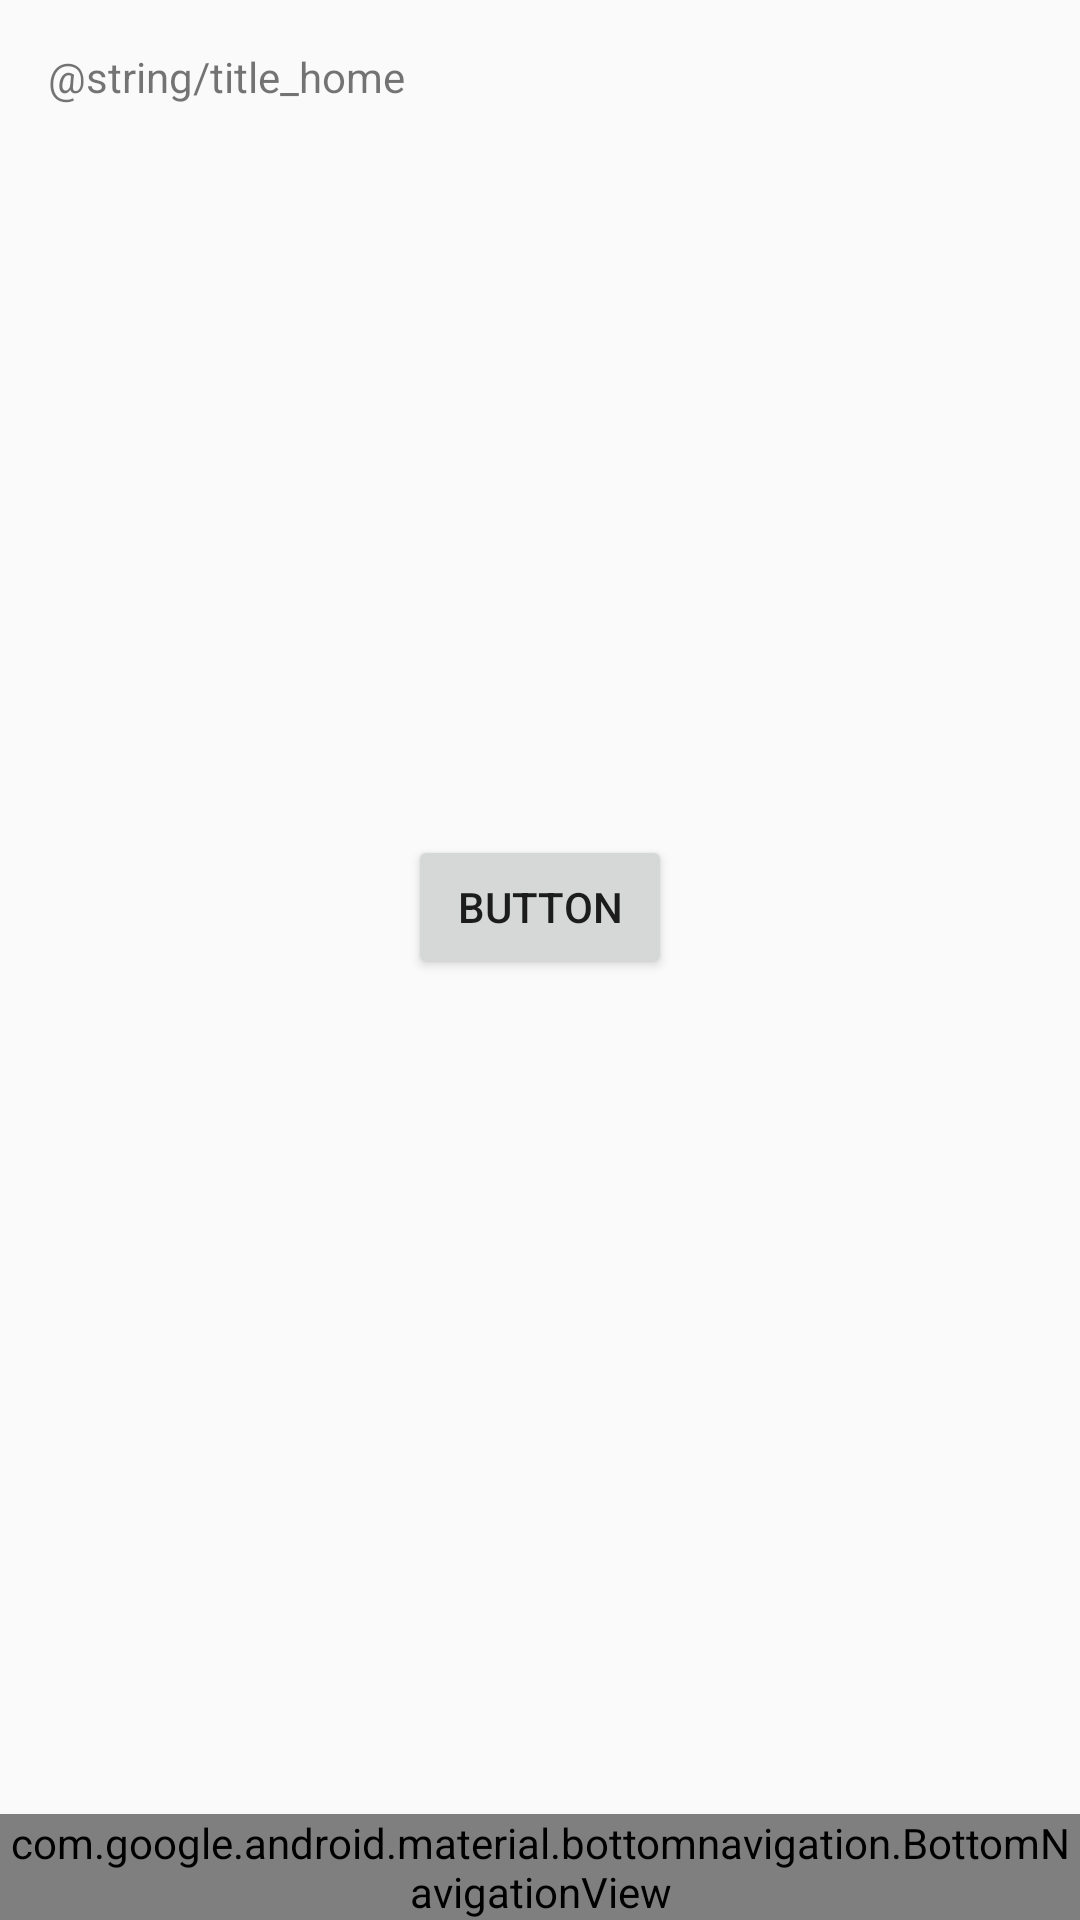

Layout XML and referenced resources for this Android screen:
<!-- AndroidManifest.xml: application theme AppTheme -->
<!-- res/layout/activity_main.xml -->
<?xml version="1.0" encoding="utf-8"?>
<androidx.constraintlayout.widget.ConstraintLayout xmlns:android="http://schemas.android.com/apk/res/android"
    xmlns:app="http://schemas.android.com/apk/res-auto"
    xmlns:tools="http://schemas.android.com/tools"
    android:id="@+id/container"
    android:layout_width="match_parent"
    android:layout_height="match_parent"
    tools:context=".MainActivity">

    <TextView
        android:id="@+id/message"
        android:layout_width="wrap_content"
        android:layout_height="wrap_content"
        android:layout_marginStart="@dimen/activity_horizontal_margin"
        android:layout_marginLeft="@dimen/activity_horizontal_margin"
        android:layout_marginTop="@dimen/activity_vertical_margin"
        android:text="@string/title_home"
        app:layout_constraintLeft_toLeftOf="parent"
        app:layout_constraintTop_toTopOf="parent" />

    <com.google.android.material.bottomnavigation.BottomNavigationView
        android:id="@+id/navigation"
        android:layout_width="0dp"
        android:layout_height="wrap_content"
        android:layout_marginStart="0dp"
        android:layout_marginEnd="0dp"
        android:background="?android:attr/windowBackground"
        app:layout_constraintBottom_toBottomOf="parent"
        app:layout_constraintLeft_toLeftOf="parent"
        app:layout_constraintRight_toRightOf="parent"
        app:menu="@menu/navigation" />
    <Button
            android:text="Button"
            android:layout_width="wrap_content"
            android:layout_height="wrap_content"
            android:id="@+id/button" app:layout_constraintStart_toStartOf="parent" android:layout_marginStart="8dp"
            app:layout_constraintEnd_toEndOf="parent" android:layout_marginEnd="8dp" android:layout_marginTop="8dp"
            app:layout_constraintTop_toTopOf="parent" android:layout_marginBottom="8dp"
            app:layout_constraintBottom_toTopOf="@+id/navigation"/>

</androidx.constraintlayout.widget.ConstraintLayout>
<!-- resources referenced by this layout -->
<resources>
  <dimen name="activity_horizontal_margin">16dp</dimen>
  <dimen name="activity_vertical_margin">16dp</dimen>
  <style name="AppTheme" parent="Theme.AppCompat.Light.DarkActionBar">
          
          <item name="colorPrimary">@color/colorPrimary</item>
          <item name="colorPrimaryDark">@color/colorPrimaryDark</item>
          <item name="colorAccent">@color/colorAccent</item>
      </style>
  <color name="colorPrimary">#2B3742</color>
  <color name="colorPrimaryDark">#1F2327</color>
  <color name="colorAccent">#ff9800</color>
</resources>
